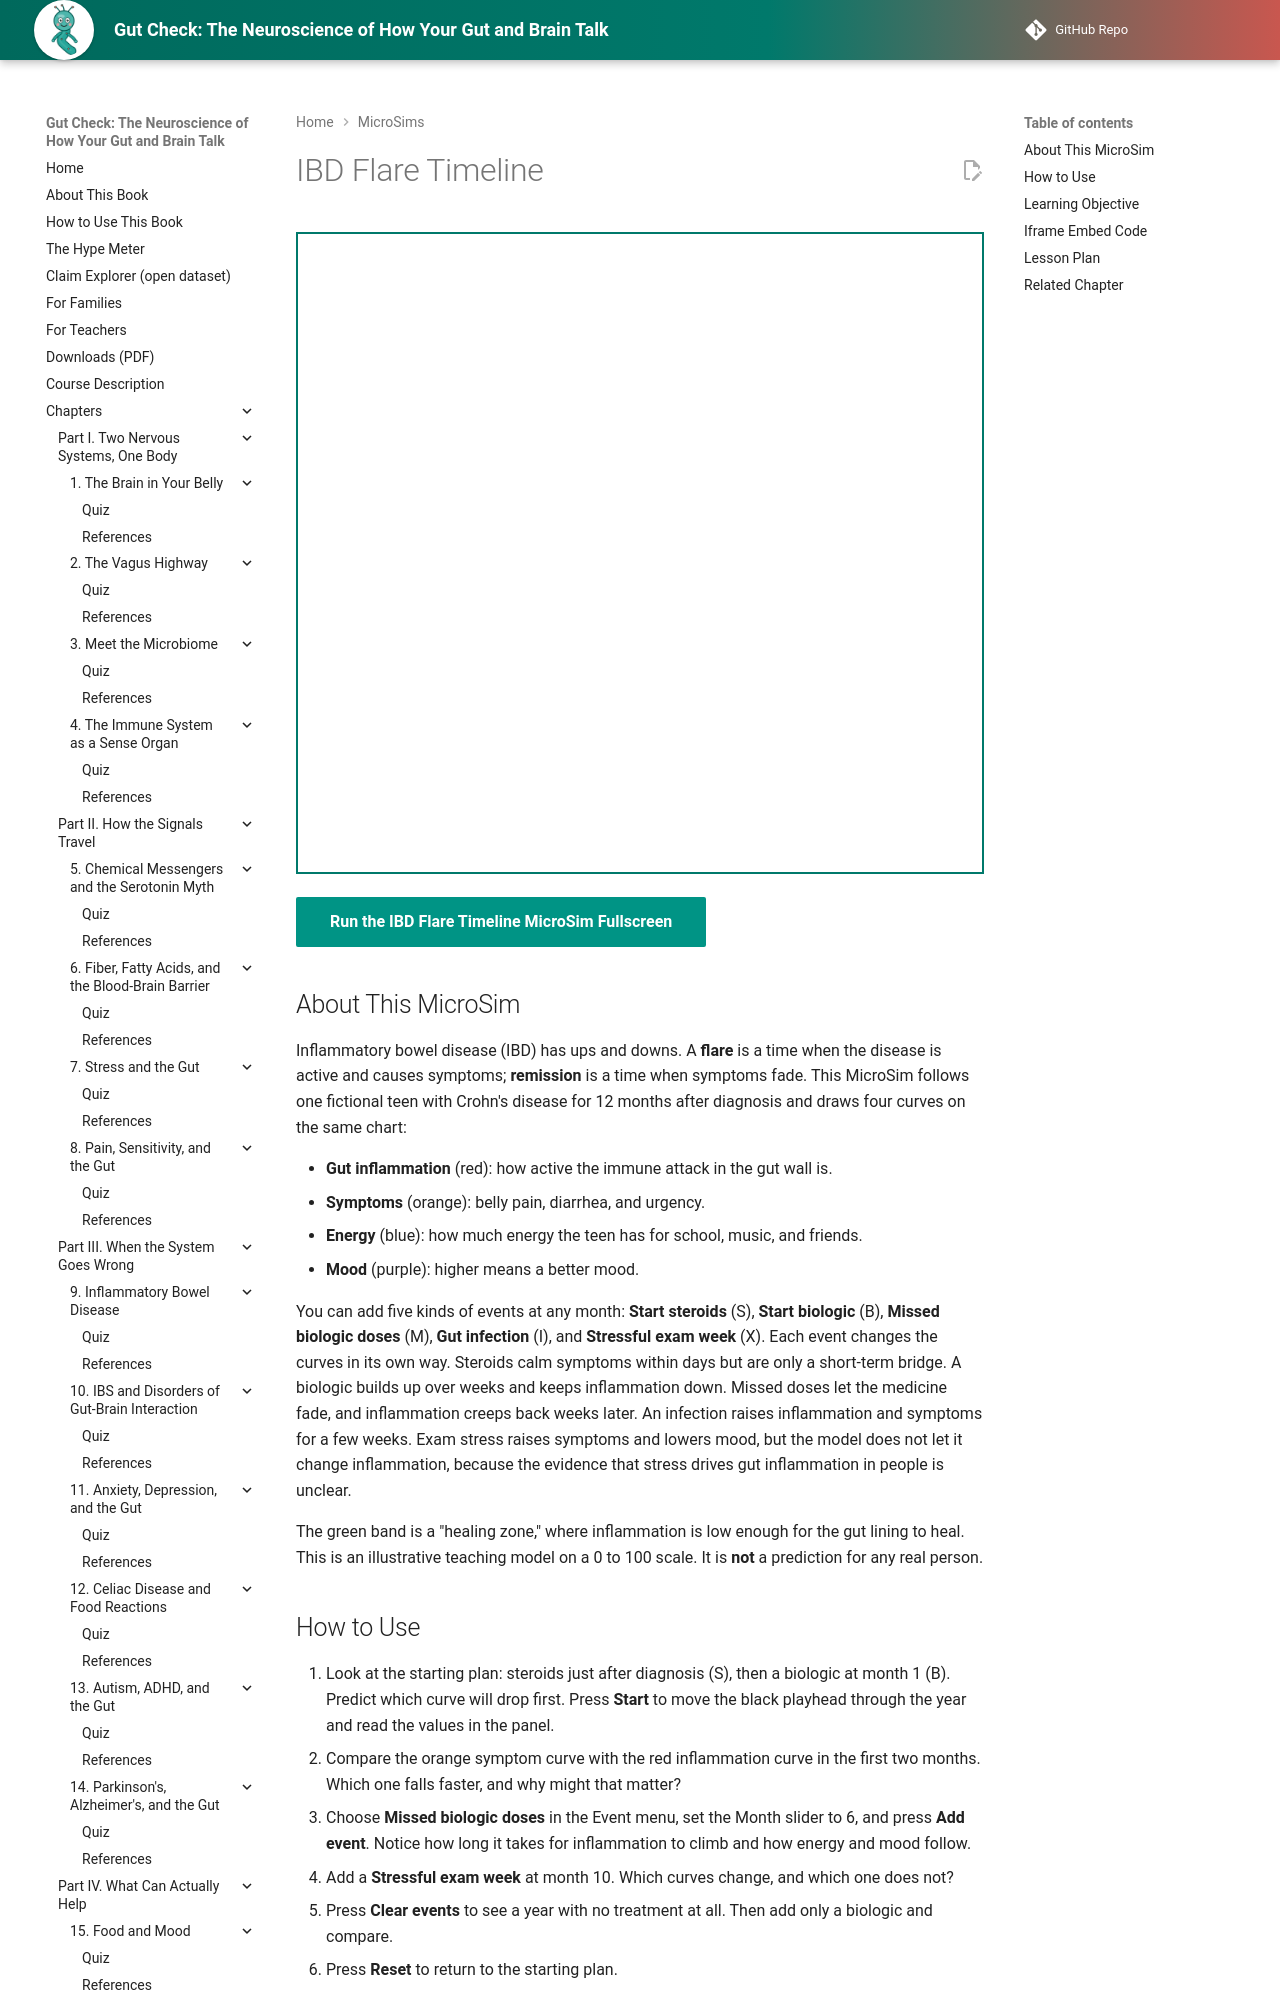

repository: aaryavvatts-lab/gut-brain-textbook · page: sims/ch09-ibd-flare-timeline/index.html · generator: mkdocs

---
title: "IBD Flare Timeline"
description: "Place treatment and life events on a 12-month timeline and see how gut inflammation, symptoms, energy, and mood respond in an illustrative model of Crohn's disease."
image: /sims/ch09-ibd-flare-timeline/ch09-ibd-flare-timeline.png
og:image: /sims/ch09-ibd-flare-timeline/ch09-ibd-flare-timeline.png
status: implemented
---

# IBD Flare Timeline

<iframe src="main.html" height="642px" width="100%" scrolling="no"></iframe>

[Run the IBD Flare Timeline MicroSim Fullscreen](./main.html){ .md-button .md-button--primary }

## About This MicroSim

Inflammatory bowel disease (IBD) has ups and downs. A **flare** is a time when the disease is active and causes symptoms; **remission** is a time when symptoms fade. This MicroSim follows one fictional teen with Crohn's disease for 12 months after diagnosis and draws four curves on the same chart:

- **Gut inflammation** (red): how active the immune attack in the gut wall is.
- **Symptoms** (orange): belly pain, diarrhea, and urgency.
- **Energy** (blue): how much energy the teen has for school, music, and friends.
- **Mood** (purple): higher means a better mood.

You can add five kinds of events at any month: **Start steroids** (S), **Start biologic** (B), **Missed biologic doses** (M), **Gut infection** (I), and **Stressful exam week** (X). Each event changes the curves in its own way. Steroids calm symptoms within days but are only a short-term bridge. A biologic builds up over weeks and keeps inflammation down. Missed doses let the medicine fade, and inflammation creeps back weeks later. An infection raises inflammation and symptoms for a few weeks. Exam stress raises symptoms and lowers mood, but the model does not let it change inflammation, because the evidence that stress drives gut inflammation in people is unclear.

The green band is a "healing zone," where inflammation is low enough for the gut lining to heal. This is an illustrative teaching model on a 0 to 100 scale. It is **not** a prediction for any real person.
